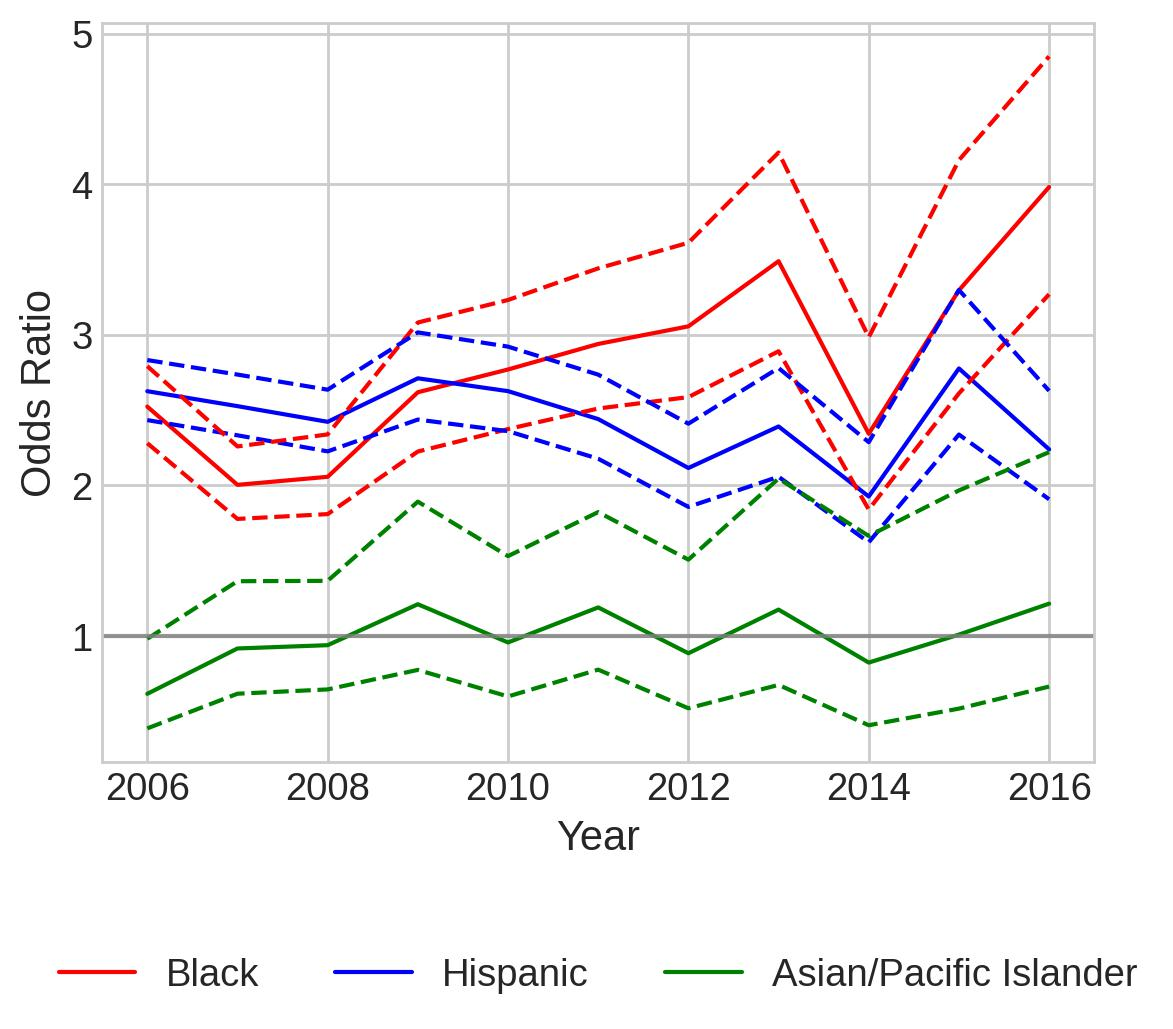

The table this chart was drawn from, first rows:
variable, coef_2006, odds_ratio_2006, OR_lower_CI_2006, OR_upper_CI_2006, pvalue_2006, coef_2007, odds_ratio_2007, OR_lower_CI_2007, OR_upper_CI_2007, pvalue_2007, coef_2008, odds_ratio_2008, OR_lower_CI_2008, OR_upper_CI_2008, pvalue_2008, coef_2009, odds_ratio_2009, OR_lower_CI_2009, OR_upper_CI_2009, pvalue_2009, coef_2010, odds_ratio_2010, OR_lower_CI_2010
subject_race_black, 0.9256, 2.523, 2.281, 2.792, 6.045541021698791e-72, 0.6951, 2.004, 1.778, 2.259, 5.590591133738384e-30, 0.7214, 2.057, 1.81, 2.339, 2.8166190863385805e-28, 0.9627, 2.619, 2.225, 3.082, 4.669439223571028e-31, 1.019, 2.77, 2.374
subject_race_hispanic, 0.9653, 2.626, 2.434, 2.833, 2.1959479885938405e-137, 0.9268, 2.527, 2.333, 2.736, 5.965796058371122e-115, 0.8848, 2.422, 2.226, 2.636, 8.927909275941209e-94, 0.9974, 2.711, 2.437, 3.016, 3.20630708307191e-75, 0.9655, 2.626, 2.36
subject_race_asian/pacific islander, -0.4834, 0.6167, 0.3872, 0.9822, 0.04177, -0.08585, 0.9177, 0.6174, 1.364, 0.6712, -0.06235, 0.9396, 0.6459, 1.367, 0.7444, 0.1918, 1.211, 0.7754, 1.892, 0.3995, -0.04314, 0.9578, 0.5992
subject_sex_female, -0.9014, 0.406, 0.369, 0.4467, 2.6661035782480523e-76, -0.6999, 0.4966, 0.4509, 0.5469, 7.422731325604642e-46, -0.6638, 0.5149, 0.4657, 0.5693, 2.3600458562841125e-38, -0.7028, 0.4952, 0.4355, 0.5631, 7.531994957759147e-27, -0.7582, 0.4685, 0.4121
const, -4.821, 0.008057, 0.00767, 0.008463, 0.0, -4.868, 0.007689, 0.007292, 0.008107, 0.0, -4.969, 0.006952, 0.006595, 0.007329, 0.0, -5.596, 0.003712, 0.003418, 0.00403, 0.0, -5.544, 0.003911, 0.003609
